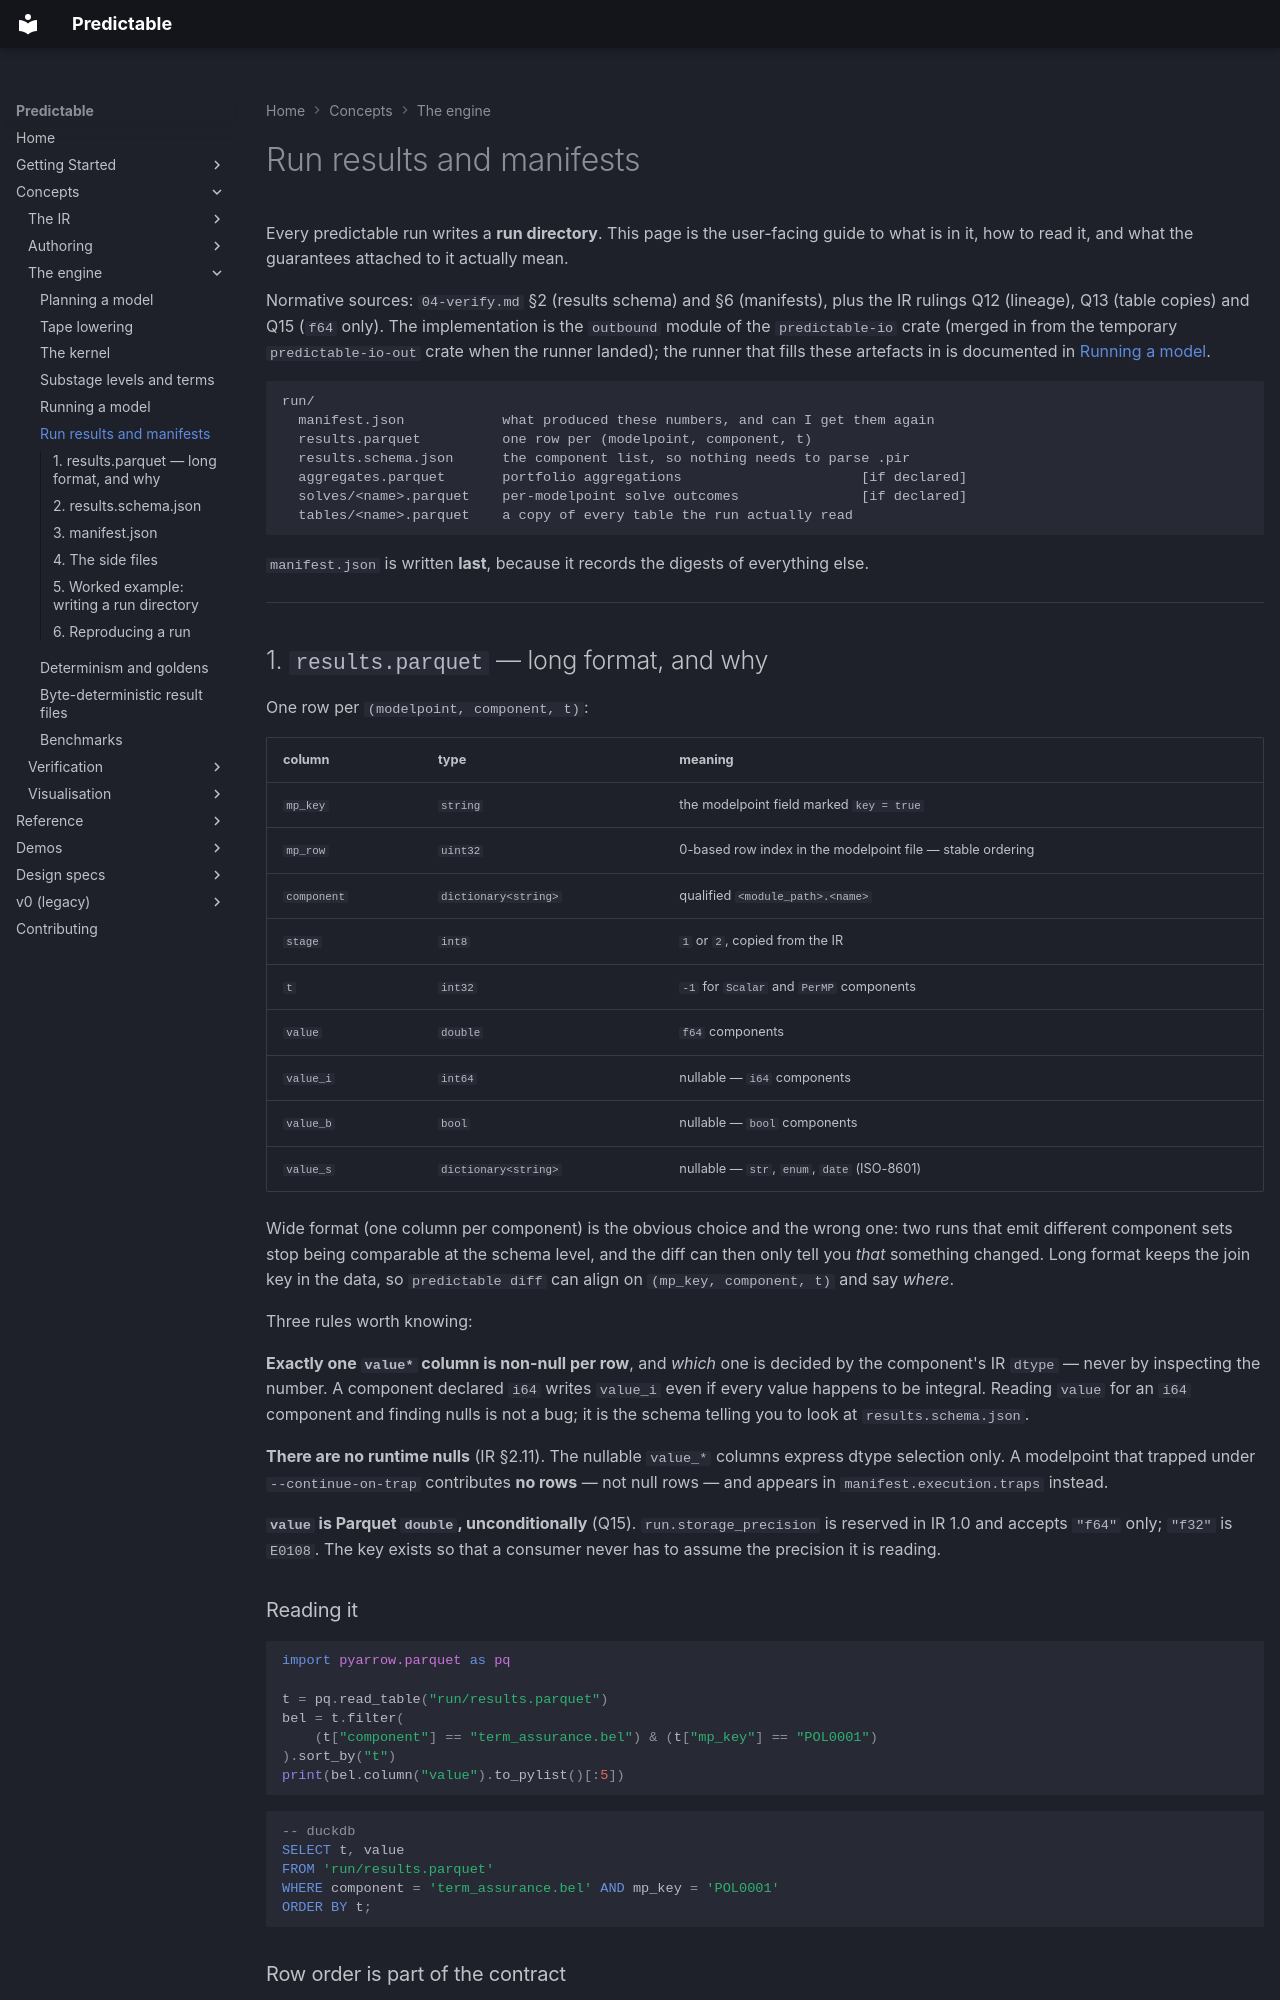

repository: RatulMaharaj/predictable · page: v2/run-results/index.html · generator: mkdocs

# Run results and manifests

Every predictable run writes a **run directory**. This page is the user-facing guide to what is
in it, how to read it, and what the guarantees attached to it actually mean.

Normative sources: `04-verify.md` §2 (results schema) and §6 (manifests), plus the IR rulings
Q12 (lineage), Q13 (table copies) and Q15 (`f64` only). The implementation is the
`outbound` module of the `predictable-io` crate (merged in from the temporary
`predictable-io-out` crate when the runner landed); the runner that fills these artefacts in is
documented in [Running a model](running-a-model.md).

```text
run/
  manifest.json            what produced these numbers, and can I get them again
  results.parquet          one row per (modelpoint, component, t)
  results.schema.json      the component list, so nothing needs to parse .pir
  aggregates.parquet       portfolio aggregations                      [if declared]
  solves/<name>.parquet    per-modelpoint solve outcomes               [if declared]
  tables/<name>.parquet    a copy of every table the run actually read
```

`manifest.json` is written **last**, because it records the digests of everything else.

---

## 1. `results.parquet` — long format, and why

One row per `(modelpoint, component, t)`:

| column | type | meaning |
|---|---|---|
| `mp_key` | `string` | the modelpoint field marked `key = true` |
| `mp_row` | `uint32` | 0-based row index in the modelpoint file — stable ordering |
| `component` | `dictionary<string>` | qualified `<module_path>.<name>` |
| `stage` | `int8` | `1` or `2`, copied from the IR |
| `t` | `int32` | `-1` for `Scalar` and `PerMP` components |
| `value` | `double` | `f64` components |
| `value_i` | `int64` | nullable — `i64` components |
| `value_b` | `bool` | nullable — `bool` components |
| `value_s` | `dictionary<string>` | nullable — `str`, `enum`, `date` (ISO-8601) |

Wide format (one column per component) is the obvious choice and the wrong one: two runs that
emit different component sets stop being comparable at the schema level, and the diff can then
only tell you *that* something changed. Long format keeps the join key in the data, so
`predictable diff` can align on `(mp_key, component, t)` and say *where*.

Three rules worth knowing:

**Exactly one `value*` column is non-null per row**, and *which* one is decided by the
component's IR `dtype` — never by inspecting the number. A component declared `i64` writes
`value_i` even if every value happens to be integral. Reading `value` for an `i64` component and
finding nulls is not a bug; it is the schema telling you to look at `results.schema.json`.

**There are no runtime nulls** (IR §2.11). The nullable `value_*` columns express dtype
selection only. A modelpoint that trapped under `--continue-on-trap` contributes **no rows** —
not null rows — and appears in `manifest.execution.traps` instead.

**`value` is Parquet `double`, unconditionally** (Q15). `run.storage_precision` is reserved in
IR 1.0 and accepts `"f64"` only; `"f32"` is `E0108`. The key exists so that a consumer never has
to assume the precision it is reading.

### Reading it

```python
import pyarrow.parquet as pq

t = pq.read_table("run/results.parquet")
bel = t.filter(
    (t["component"] == "term_assurance.bel") & (t["mp_key"] == "POL0001")
).sort_by("t")
print(bel.column("value").to_pylist()[:5])
```

```sql
-- duckdb
SELECT t, value
FROM 'run/results.parquet'
WHERE component = 'term_assurance.bel' AND mp_key = 'POL0001'
ORDER BY t;
```
